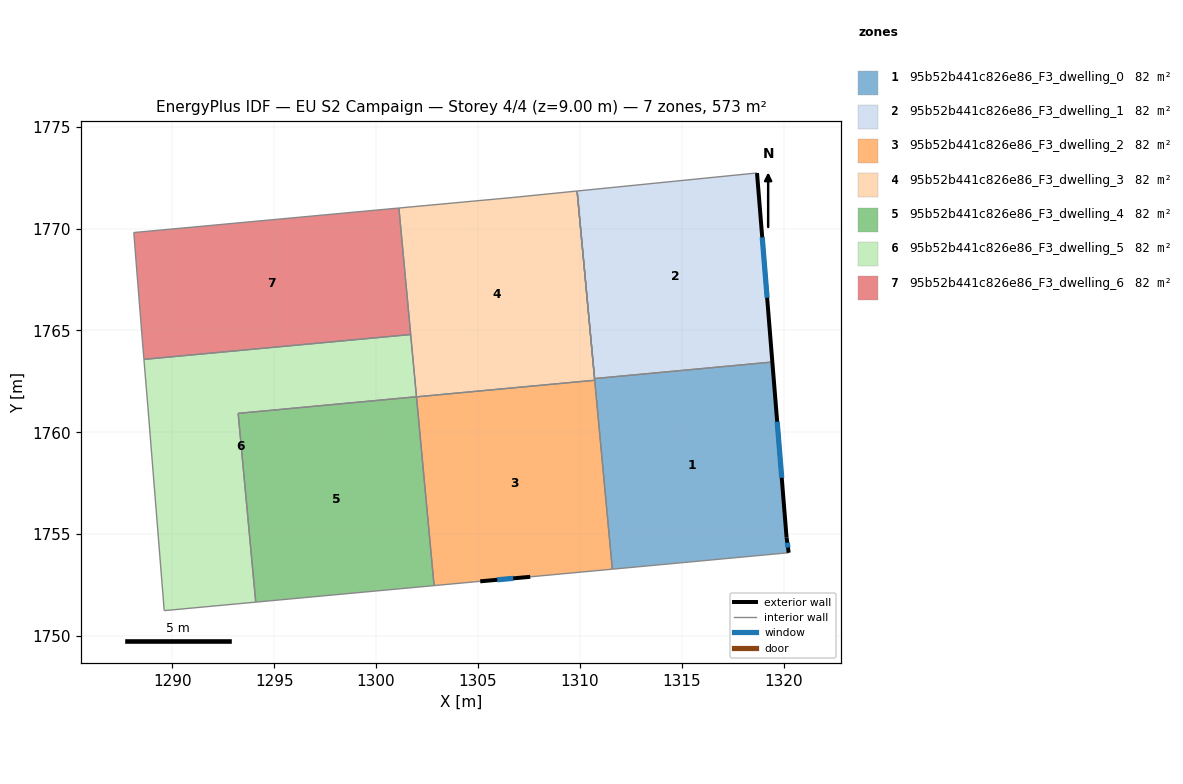
=== STOREY PLAN SPEC (per zone: floor XY polygon, exterior-wall plan segments, windows/doors) ===
zone 1: 95b52b441c826e86_F3_dwelling_0  (81.8 m²)
  floor: (1319.45, 1763.45) (1320.15, 1754.83) (1320.25, 1754.08) (1311.60, 1753.28) (1310.72, 1762.63)
  exterior wall: (1320.15, 1754.83) – (1319.45, 1763.45)  [8.6 m]
    window: (1319.91, 1757.76) – (1319.69, 1760.52)  [2.6 m²]
  exterior wall: (1320.25, 1754.08) – (1320.15, 1754.83)  [0.8 m]
    window: (1320.22, 1754.34) – (1320.19, 1754.58)  [0.2 m²]
  interior walls: 5
zone 2: 95b52b441c826e86_F3_dwelling_1  (81.8 m²)
  floor: (1318.70, 1772.72) (1319.45, 1763.45) (1310.72, 1762.63) (1309.87, 1771.84) (1318.58, 1772.72)
  exterior wall: (1319.45, 1763.45) – (1318.70, 1772.72)  [9.3 m]
    window: (1319.20, 1766.60) – (1318.95, 1769.57)  [2.9 m²]
  interior walls: 4
zone 3: 95b52b441c826e86_F3_dwelling_2  (81.8 m²)
  floor: (1310.73, 1762.55) (1311.60, 1753.28) (1307.57, 1752.90) (1305.11, 1752.68) (1302.84, 1752.47) (1301.98, 1761.74)
  exterior wall: (1305.11, 1752.68) – (1307.57, 1752.90)  [2.5 m]
    window: (1305.95, 1752.76) – (1306.73, 1752.83)  [0.8 m²]
  interior walls: 5
zone 4: 95b52b441c826e86_F3_dwelling_3  (81.8 m²)
  floor: (1309.87, 1771.84) (1310.73, 1762.55) (1301.98, 1761.74) (1301.12, 1771.01) (1306.73, 1771.53)
  interior walls: 6
zone 5: 95b52b441c826e86_F3_dwelling_4  (81.8 m²)
  floor: (1301.98, 1761.74) (1302.84, 1752.47) (1294.09, 1751.66) (1293.23, 1760.93)
  interior walls: 4
zone 6: 95b52b441c826e86_F3_dwelling_5  (81.8 m²)
  floor: (1301.70, 1764.80) (1301.98, 1761.74) (1293.23, 1760.93) (1294.09, 1751.66) (1289.60, 1751.24) (1288.79, 1761.28) (1288.60, 1763.58)
  interior walls: 7
zone 7: 95b52b441c826e86_F3_dwelling_6  (81.8 m²)
  floor: (1301.12, 1771.01) (1301.70, 1764.80) (1288.60, 1763.58) (1288.53, 1764.37) (1288.22, 1768.30) (1288.10, 1769.80)
  interior walls: 6

=== DERIVED (storey summary) ===
Building: EU S2 Campaign
Storey: 4 of 4  (floor level z = 9.00 m)
Storey gross floor area: 572.9 m²
Zones on this storey: 7
  - 95b52b441c826e86_F3_dwelling_0: floor 81.8 m²; exterior wall 9.4 m (28.2 m²); 2 window(s) 2.9 m²; WWR 10.2%
  - 95b52b441c826e86_F3_dwelling_1: floor 81.8 m²; exterior wall 9.3 m (27.9 m²); 1 window(s) 2.9 m²; WWR 10.2%
  - 95b52b441c826e86_F3_dwelling_2: floor 81.8 m²; exterior wall 2.5 m (7.4 m²); 1 window(s) 0.8 m²; WWR 10.2%
  - 95b52b441c826e86_F3_dwelling_3: floor 81.8 m²
  - 95b52b441c826e86_F3_dwelling_4: floor 81.8 m²
  - 95b52b441c826e86_F3_dwelling_5: floor 81.8 m²
  - 95b52b441c826e86_F3_dwelling_6: floor 81.8 m²
Zone adjacency (shared interzone walls):
  - 95b52b441c826e86_F3_dwelling_0 ↔ 95b52b441c826e86_F3_dwelling_1
  - 95b52b441c826e86_F3_dwelling_0 ↔ 95b52b441c826e86_F3_dwelling_2
  - 95b52b441c826e86_F3_dwelling_0 ↔ 95b52b441c826e86_F3_dwelling_3
  - 95b52b441c826e86_F3_dwelling_2 ↔ 95b52b441c826e86_F3_dwelling_3
  - 95b52b441c826e86_F3_dwelling_2 ↔ 95b52b441c826e86_F3_dwelling_4
  - 95b52b441c826e86_F3_dwelling_3 ↔ 95b52b441c826e86_F3_dwelling_5
  - 95b52b441c826e86_F3_dwelling_3 ↔ 95b52b441c826e86_F3_dwelling_6
  - 95b52b441c826e86_F3_dwelling_4 ↔ 95b52b441c826e86_F3_dwelling_5
  - 95b52b441c826e86_F3_dwelling_5 ↔ 95b52b441c826e86_F3_dwelling_6